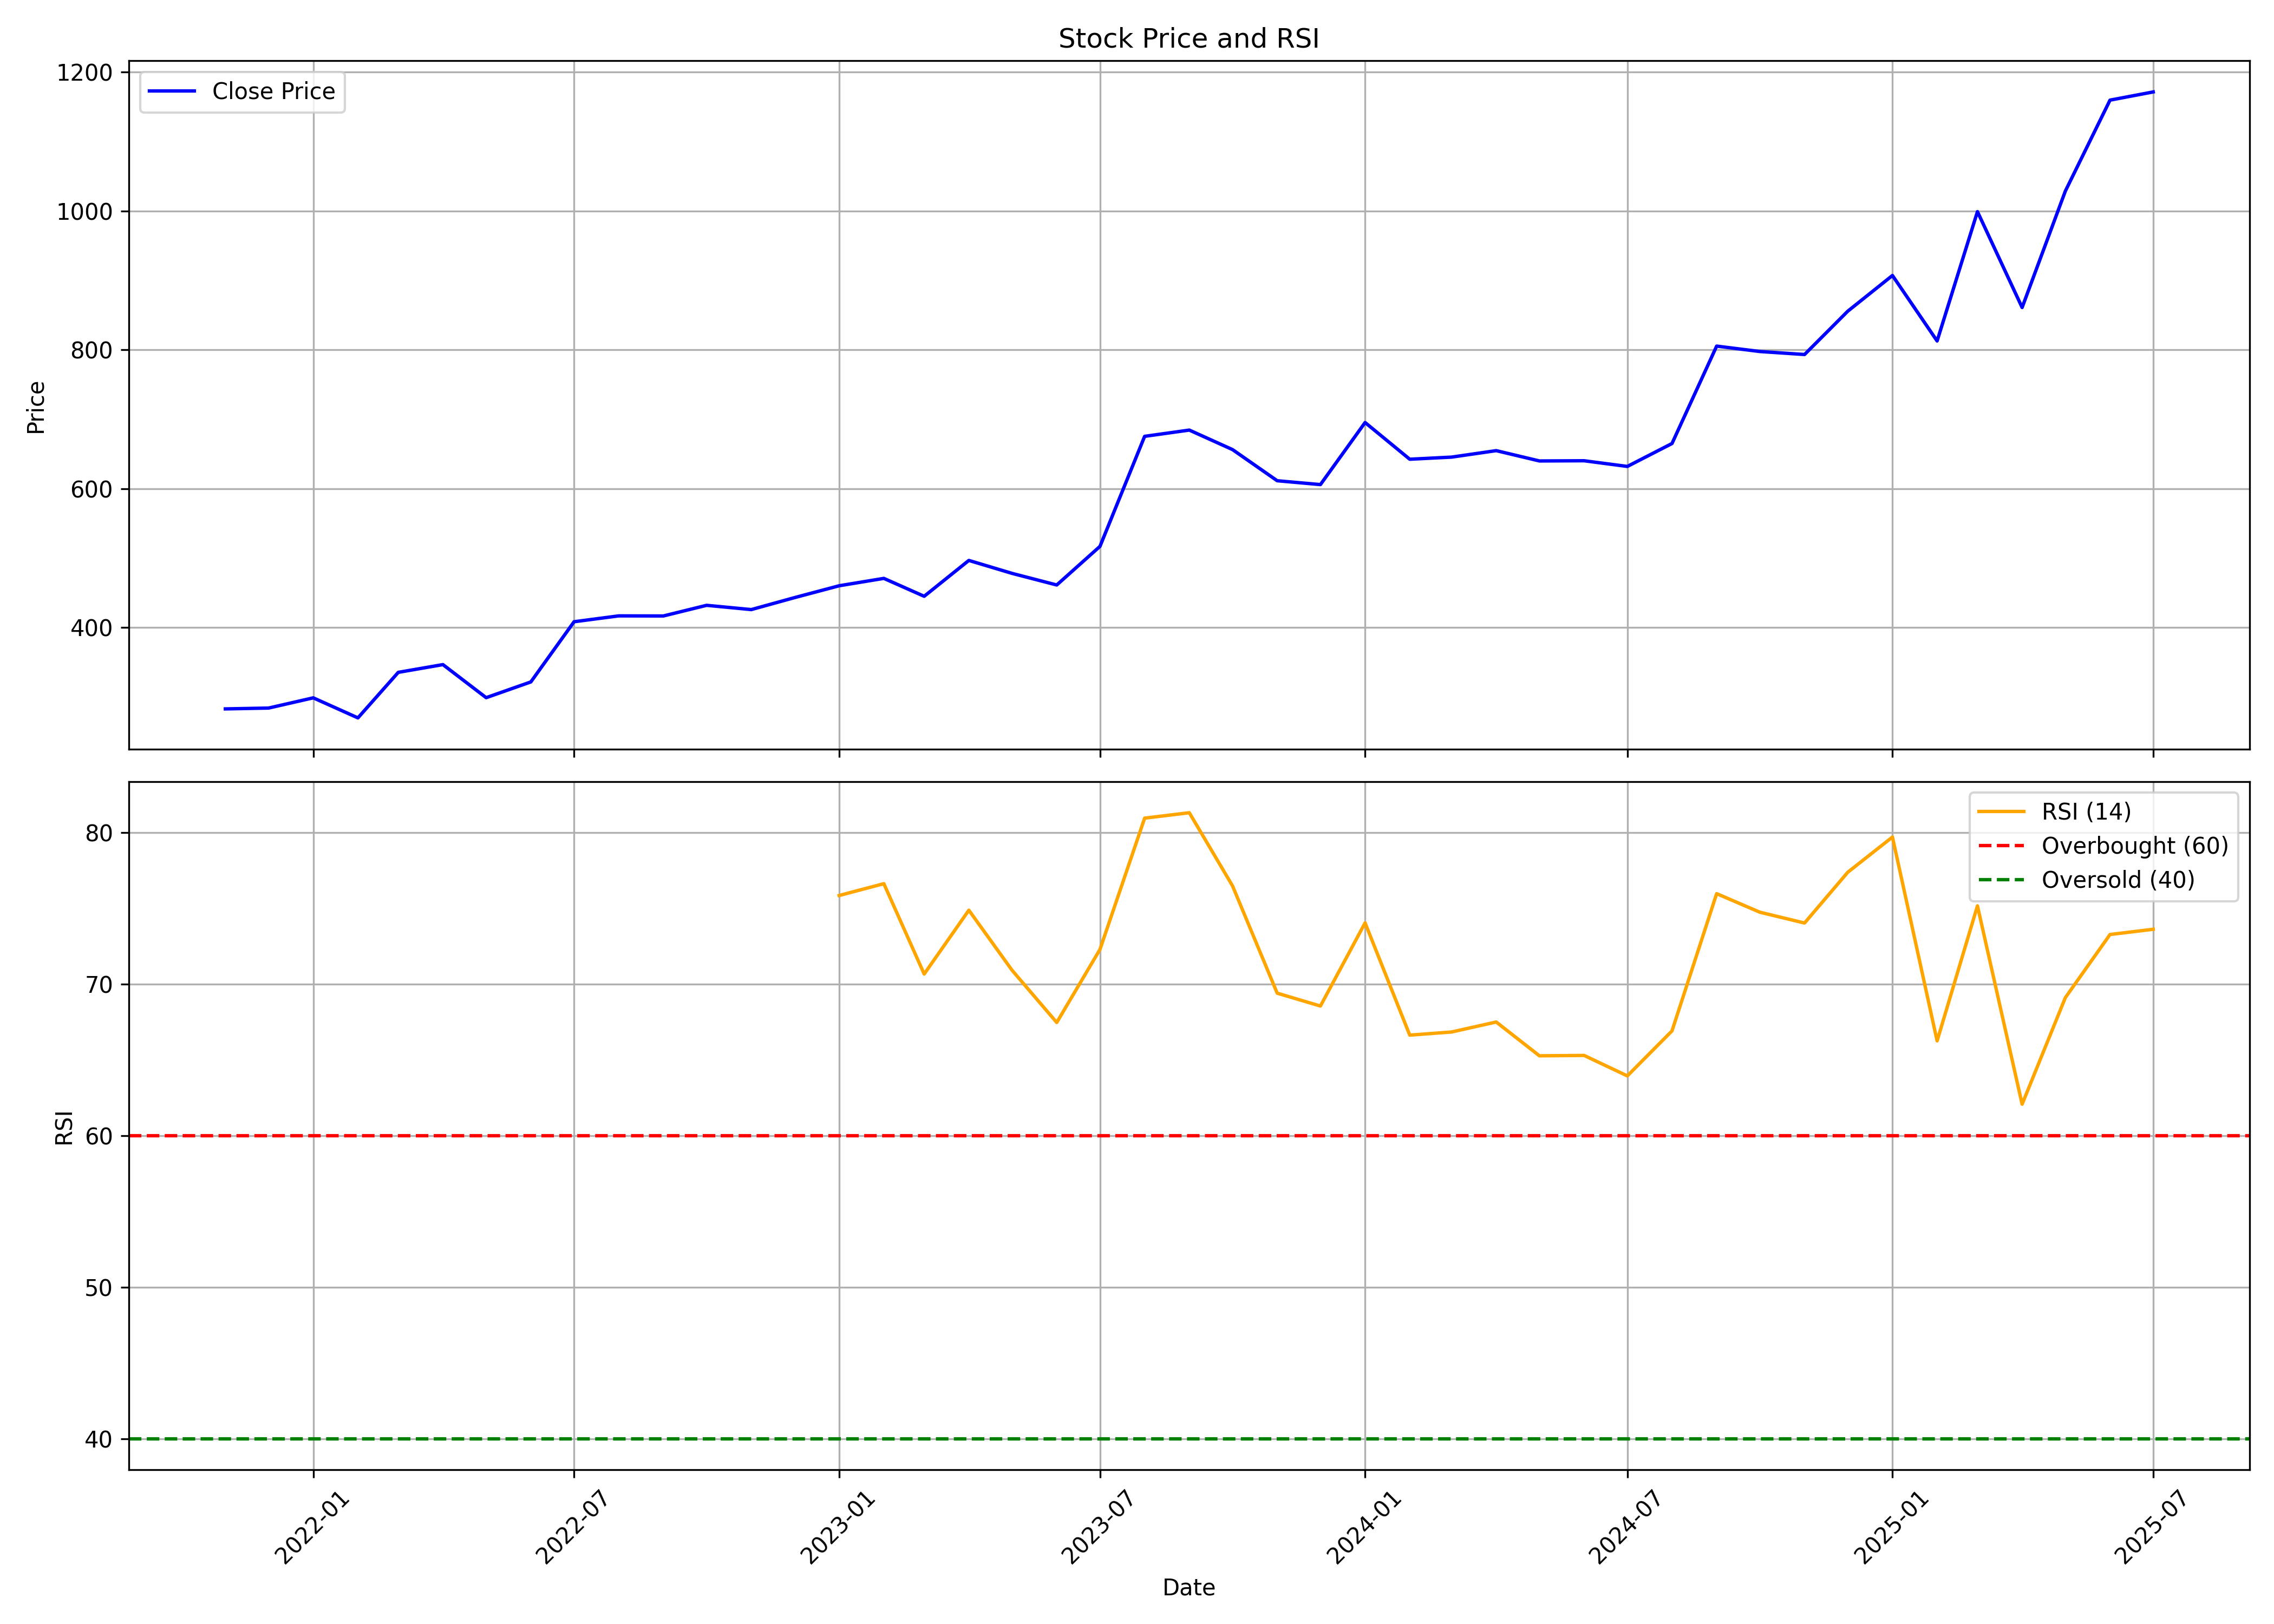

The table this chart was drawn from, first rows:
, date, symbol, open, high, low, close, volume, rsi
0, 2021-11-01, STEELCAS, 300.7, 300.8, 250.1, 282.7, 14256, 
1, 2021-12-01, STEELCAS, 288.7, 317.5, 272.4, 283.9, 137298, 
2, 2022-01-01, STEELCAS, 283.4, 328.3, 264.7, 298.6, 231543, 
3, 2022-02-01, STEELCAS, 294.5, 303.6, 229.1, 269.7, 55055, 
4, 2022-03-01, STEELCAS, 269.7, 341.1, 259.9, 335.3, 109726, 
5, 2022-04-01, STEELCAS, 346.4, 377.4, 327.1, 346.5, 168970, 
6, 2022-05-01, STEELCAS, 352.7, 356.1, 241.3, 298.8, 189566, 
7, 2022-06-01, STEELCAS, 300.9, 348.3, 269.4, 321.5, 118459, 
8, 2022-07-01, STEELCAS, 318.1, 436, 313.3, 408.2, 169302, 
9, 2022-08-01, STEELCAS, 402.1, 492.8, 388.6, 416.7, 414343, 
10, 2022-09-01, STEELCAS, 430.9, 454.2, 394.3, 416.6, 204761, 
11, 2022-10-01, STEELCAS, 413.9, 485.9, 408.3, 431.9, 323892, 
12, 2022-11-01, STEELCAS, 435.8, 469.7, 412, 425.8, 235743, 
13, 2022-12-01, STEELCAS, 435.4, 547, 416.7, 443, 1279693, 
14, 2023-01-01, STEELCAS, 449.6, 509.9, 429.8, 460.1, 610665, 75.86
15, 2023-02-01, STEELCAS, 465.9, 543.9, 447, 470.7, 619742, 76.64
16, 2023-03-01, STEELCAS, 473.8, 498.4, 426.9, 444.9, 387911, 70.67
17, 2023-04-01, STEELCAS, 445.7, 505, 444.6, 496.6, 304095, 74.89
18, 2023-05-01, STEELCAS, 496.6, 533.2, 455.8, 477.9, 833714, 70.92
19, 2023-06-01, STEELCAS, 484.4, 499.7, 441.5, 461.2, 695804, 67.47
20, 2023-07-01, STEELCAS, 464.5, 526.4, 450.9, 516.8, 713078, 72.3
21, 2023-08-01, STEELCAS, 524.5, 676.4, 490.2, 675.3, 2126831, 80.96
22, 2023-09-01, STEELCAS, 707.6, 734.1, 629.2, 684.4, 1191347, 81.32
23, 2023-10-01, STEELCAS, 684.4, 714.8, 614.2, 656.2, 598709, 76.49
24, 2023-11-01, STEELCAS, 662.8, 662.8, 591.2, 611.4, 586581, 69.41
25, 2023-12-01, STEELCAS, 615.8, 685.4, 566.8, 605.8, 1447813, 68.56
26, 2024-01-01, STEELCAS, 609.7, 714.1, 601.8, 695.2, 719087, 74.05
27, 2024-02-01, STEELCAS, 664.9, 688.2, 606.3, 642.4, 534867, 66.64
28, 2024-03-01, STEELCAS, 646.9, 651.4, 582.3, 645.4, 214833, 66.85
29, 2024-04-01, STEELCAS, 657.3, 686, 603.3, 654.7, 243013, 67.51
30, 2024-05-01, STEELCAS, 654.7, 686, 612.4, 639.9, 257338, 65.28
31, 2024-06-01, STEELCAS, 643.2, 675.1, 583.9, 640.2, 277574, 65.3
32, 2024-07-01, STEELCAS, 639.6, 715.1, 610.6, 632, 586520, 63.95
33, 2024-08-01, STEELCAS, 630, 676.3, 606.6, 665, 456262, 66.92
34, 2024-09-01, STEELCAS, 661, 829, 651.6, 805.3, 1510465, 75.98
35, 2024-10-01, STEELCAS, 805.3, 817.1, 717.9, 797.5, 383030, 74.75
36, 2024-11-01, STEELCAS, 797.5, 839.8, 706.7, 793.2, 258519, 74.04
37, 2024-12-01, STEELCAS, 781.7, 916.1, 781.7, 855.6, 310975, 77.39
38, 2025-01-01, STEELCAS, 855.4, 936, 799.7, 907.1, 394427, 79.72
39, 2025-02-01, STEELCAS, 909, 914.1, 774.8, 812.7, 196415, 66.26
40, 2025-03-01, STEELCAS, 818.5, 1072, 763.4, 999.1, 368977, 75.17
41, 2025-04-01, STEELCAS, 1004, 1048, 709, 860.9, 531888, 62.08
42, 2025-05-01, STEELCAS, 853.1, 1058, 819.3, 1029, 535463, 69.11
43, 2025-06-01, STEELCAS, 1039, 1185, 1008, 1160, 893525, 73.28
44, 2025-07-01, STEELCAS, 1170, 1276, 1139, 1172, 568351, 73.63
